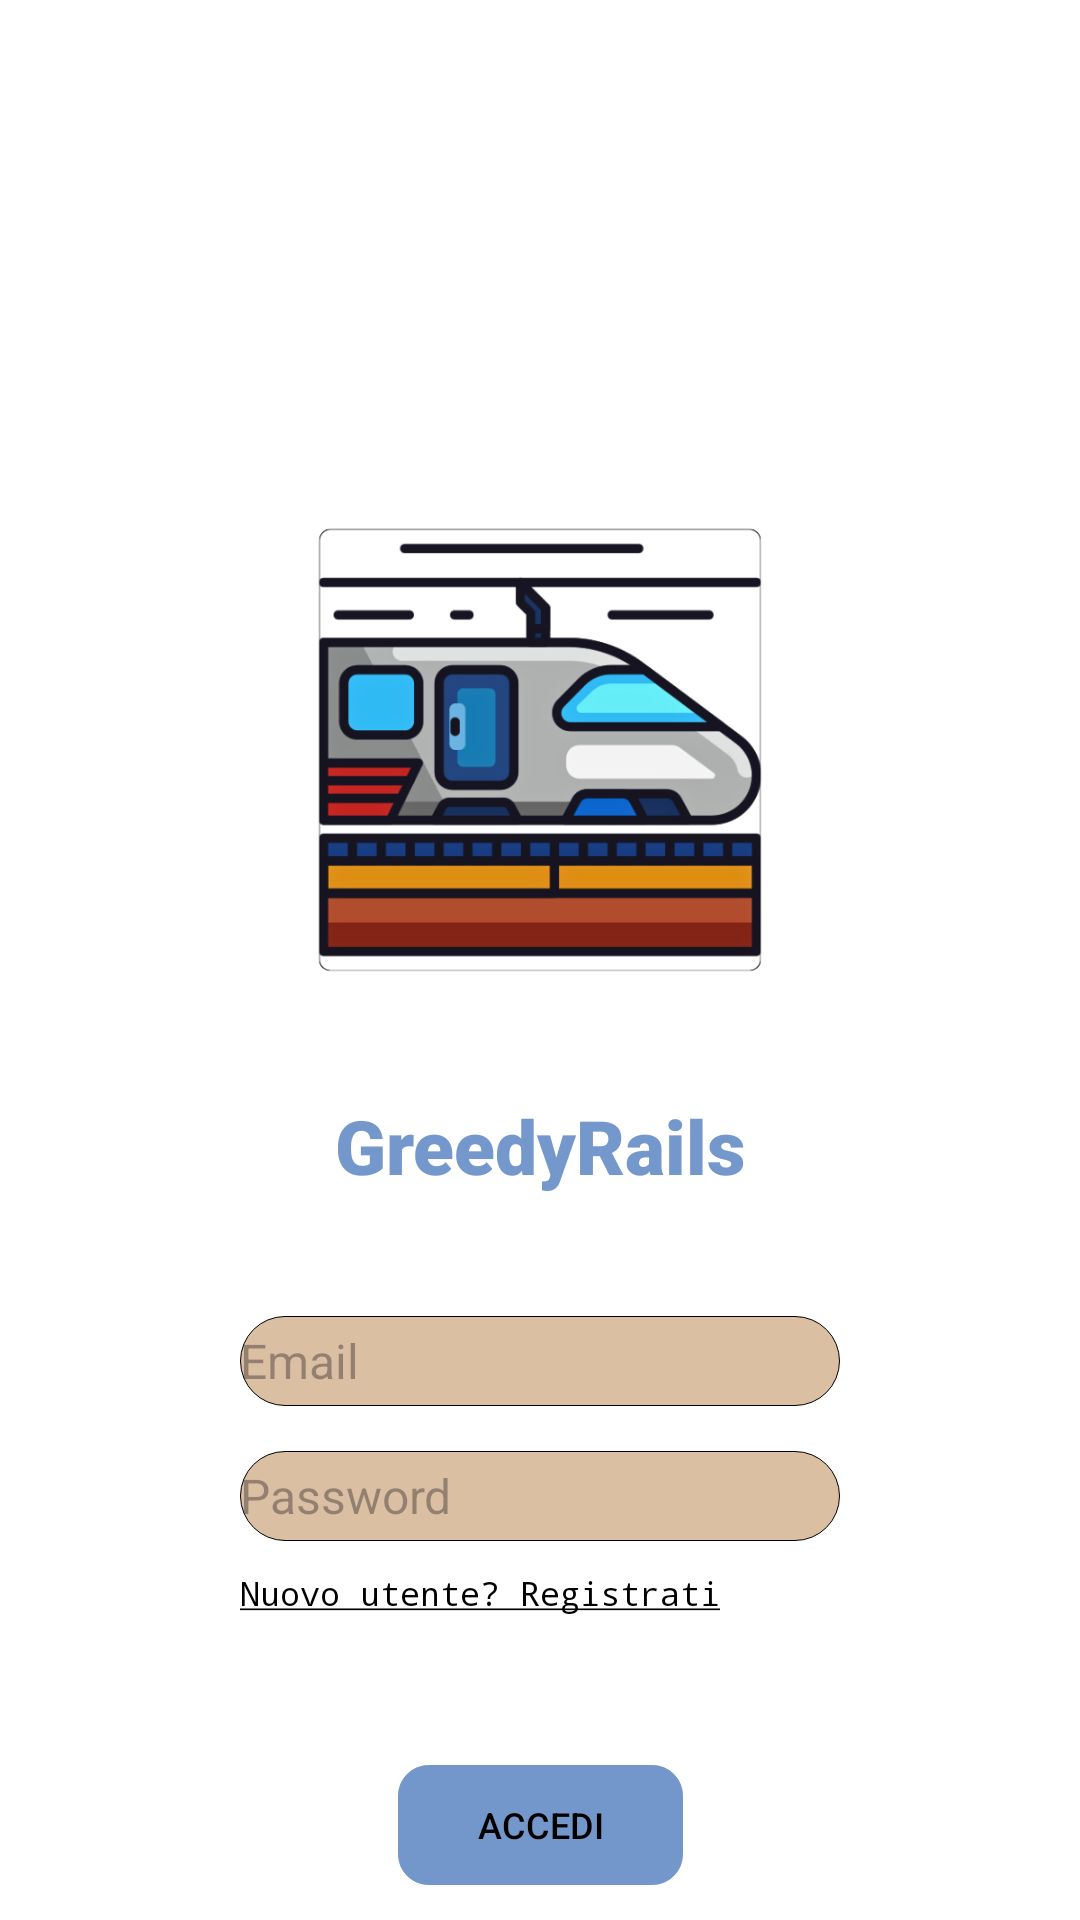

Layout XML and referenced resources for this Android screen:
<!-- AndroidManifest.xml: application theme Base.Theme.TrainManager -->
<!-- res/layout/schermata_login.xml -->
<?xml version="1.0" encoding="utf-8"?>
<androidx.constraintlayout.widget.ConstraintLayout xmlns:android="http://schemas.android.com/apk/res/android"
    xmlns:app="http://schemas.android.com/apk/res-auto"
    xmlns:tools="http://schemas.android.com/tools"
    android:layout_width="match_parent"
    android:layout_height="match_parent"
    android:background="@color/white"
    tools:context= ".activities.LoginActivity">

    <TextView
        android:transitionName="titolo"
        android:id="@+id/textView"
        android:layout_width="wrap_content"
        android:layout_height="wrap_content"
        android:layout_marginTop="40dp"
        android:fontFamily="sans-serif-black"
        android:text="@string/greedyrails"
        android:textColor="#7598cc"
        android:textSize="25sp"
        app:layout_constraintEnd_toEndOf="parent"
        app:layout_constraintStart_toStartOf="parent"
        app:layout_constraintTop_toBottomOf="@+id/mainLogo" />

    <EditText
        android:id="@+id/textLoginEmail"
        android:layout_width="200dp"
        android:layout_height="30dp"
        android:layout_marginTop="40dp"
        android:background="@drawable/rounded_input_text"
        android:hint="Email"
        android:imeOptions="actionNext"
        android:inputType="textEmailAddress"
        android:nextFocusForward="@id/textLoginPassword"
        android:textSize="16sp"
        android:transitionName="username"
        app:layout_constraintEnd_toEndOf="parent"
        app:layout_constraintStart_toStartOf="parent"
        app:layout_constraintTop_toBottomOf="@+id/textView"
        tools:ignore="Autofill" />

    <EditText
        android:id="@+id/textLoginPassword"
        android:layout_width="200dp"
        android:layout_height="30dp"
        android:layout_marginTop="15dp"
        android:background="@drawable/rounded_input_text"
        android:hint="Password"
        android:imeOptions="actionDone"
        android:inputType="textPassword"
        android:textSize="16sp"
        android:transitionName="password"
        app:layout_constraintEnd_toEndOf="parent"
        app:layout_constraintStart_toStartOf="parent"
        app:layout_constraintTop_toBottomOf="@+id/textLoginEmail" />

    <TextView
        android:id="@+id/textRegistration"
        android:layout_width="wrap_content"
        android:layout_height="wrap_content"
        android:layout_marginTop="10dp"
        android:fontFamily="monospace"
        android:text="@string/nuovo_utente_registrati"
        android:textColor="@color/black"
        android:textSize="11sp"
        app:layout_constraintStart_toStartOf="@+id/textLoginPassword"
        app:layout_constraintTop_toBottomOf="@+id/textLoginPassword" />

    <ImageView
        android:id="@+id/mainLogo"
        android:transitionName="logo"
        android:layout_width="150dp"
        android:layout_height="150dp"
        android:layout_marginTop="175dp"
        android:src="@drawable/main_logo"
        app:layout_constraintEnd_toEndOf="parent"
        app:layout_constraintStart_toStartOf="parent"
        app:layout_constraintTop_toTopOf="parent" />

    <ImageView
        android:id="@+id/ticketLogo"
        android:layout_width="120dp"
        android:layout_height="120dp"
        android:layout_marginBottom="40dp"
        android:src="@drawable/train_ticket"
        app:layout_constraintBottom_toBottomOf="parent"
        app:layout_constraintEnd_toEndOf="parent" />

    <Button
        android:id="@+id/loginButton"
        android:transitionName="button"
        android:layout_width="95dp"
        android:layout_height="40dp"
        android:layout_marginTop="50dp"
        app:backgroundTint="@color/login_button"
        android:background="@drawable/rounded_button"
        android:text="ACCEDI"
        android:textColor="@color/black"
        android:textSize="12sp"
        app:layout_constraintEnd_toEndOf="parent"
        app:layout_constraintStart_toStartOf="parent"
        app:layout_constraintTop_toBottomOf="@+id/textRegistration" />
</androidx.constraintlayout.widget.ConstraintLayout>
<!-- resources referenced by this layout -->
<resources>
  <color name="black">#FF000000</color>
  <color name="login_button">#7396cb</color>
  <color name="white">#FFFFFFFF</color>
  <!-- drawable rounded_button (drawable) -->
  <shape xmlns:android="http://schemas.android.com/apk/res/android">
      <corners android:radius="10dp"/>
      <stroke android:width="0.2dp" android:color="@color/black"/>
  </shape>
  <!-- drawable rounded_input_text (drawable) -->
  <shape xmlns:android="http://schemas.android.com/apk/res/android">
      <solid android:color="#dbbfa3"/>
      <corners android:radius="30dp"/>
      <stroke android:width="0.2dp" android:color="@color/black"/>
  </shape>
  <string name="greedyrails">GreedyRails</string>
  <string name="nuovo_utente_registrati"><u>Nuovo utente? Registrati</u></string>
  <color name="md_theme_primary">#3D5F90</color>
  <color name="md_theme_onPrimary">#FFFFFF</color>
  <color name="md_theme_primaryContainer">#D4E3FF</color>
  <color name="md_theme_onPrimaryContainer">#001C3B</color>
  <color name="md_theme_secondary">#555F71</color>
  <color name="md_theme_onSecondary">#FFFFFF</color>
  <color name="md_theme_secondaryContainer">#D8E3F8</color>
  <color name="md_theme_onSecondaryContainer">#121C2B</color>
  <color name="md_theme_tertiary">#6E5676</color>
  <color name="md_theme_onTertiary">#FFFFFF</color>
  <color name="md_theme_tertiaryContainer">#F7D8FF</color>
  <color name="md_theme_onTertiaryContainer">#271430</color>
  <color name="md_theme_error">#BA1A1A</color>
  <color name="md_theme_onError">#FFFFFF</color>
  <color name="md_theme_errorContainer">#FFDAD6</color>
  <color name="md_theme_onErrorContainer">#410002</color>
  <color name="md_theme_background">#F9F9FF</color>
  <color name="md_theme_onBackground">#191C20</color>
  <color name="md_theme_surface">#F9F9FF</color>
  <color name="md_theme_onSurface">#191C20</color>
  <color name="md_theme_surfaceVariant">#E0E2EC</color>
  <color name="md_theme_onSurfaceVariant">#43474E</color>
  <color name="md_theme_outline">#74777F</color>
  <color name="md_theme_outlineVariant">#C3C6CF</color>
  <color name="md_theme_inverseSurface">#2E3035</color>
  <color name="md_theme_inverseOnSurface">#F0F0F7</color>
  <color name="md_theme_inversePrimary">#A6C8FF</color>
  <color name="md_theme_primaryFixed">#D4E3FF</color>
  <color name="md_theme_onPrimaryFixed">#001C3B</color>
  <color name="md_theme_primaryFixedDim">#A6C8FF</color>
  <color name="md_theme_onPrimaryFixedVariant">#224876</color>
  <color name="md_theme_secondaryFixed">#D8E3F8</color>
  <color name="md_theme_onSecondaryFixed">#121C2B</color>
  <color name="md_theme_secondaryFixedDim">#BCC7DC</color>
  <color name="md_theme_onSecondaryFixedVariant">#3D4758</color>
  <color name="md_theme_tertiaryFixed">#F7D8FF</color>
  <color name="md_theme_onTertiaryFixed">#271430</color>
  <color name="md_theme_tertiaryFixedDim">#DABDE2</color>
  <color name="md_theme_onTertiaryFixedVariant">#553F5D</color>
  <color name="md_theme_surfaceDim">#D9DAE0</color>
  <color name="md_theme_surfaceBright">#F9F9FF</color>
  <color name="md_theme_surfaceContainerLowest">#FFFFFF</color>
  <color name="md_theme_surfaceContainerLow">#F3F3FA</color>
  <color name="md_theme_surfaceContainer">#EDEDF4</color>
  <color name="md_theme_surfaceContainerHigh">#E7E8EE</color>
  <color name="md_theme_surfaceContainerHighest">#E1E2E9</color>
</resources>
